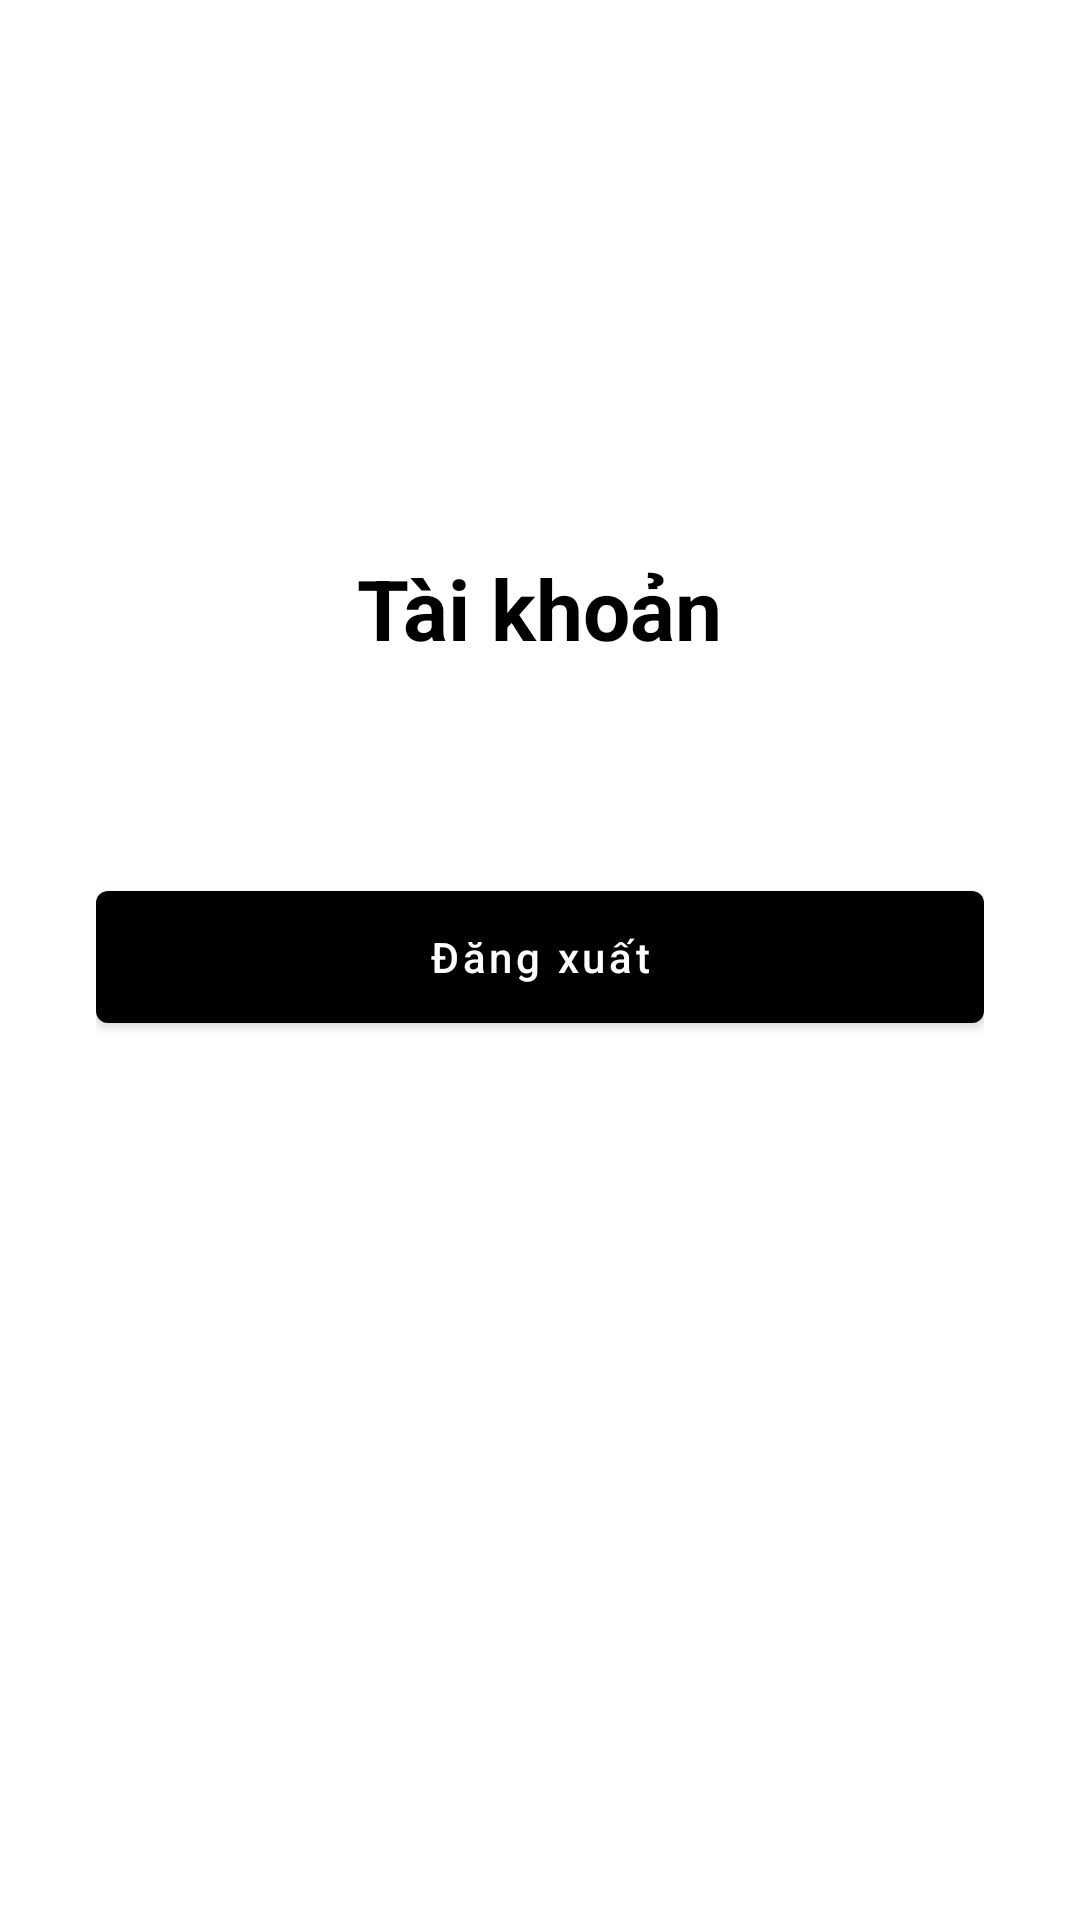

Here is an Android app screen rendered from its layout file. Give the layout XML and the strings, colors and styles it references.
<!-- AndroidManifest.xml: application theme Theme.MaterialComponents.NoActionBar -->
<!-- res/layout/fragment_account.xml -->
<?xml version="1.0" encoding="utf-8"?>
<ScrollView xmlns:android="http://schemas.android.com/apk/res/android"
    xmlns:app="http://schemas.android.com/apk/res-auto"
    android:layout_width="match_parent"
    android:layout_height="match_parent"
    android:background="@color/white"
    android:fillViewport="true">

    <LinearLayout
        android:layout_width="match_parent"
        android:layout_height="wrap_content"
        android:gravity="center_horizontal"
        android:orientation="vertical"
        android:padding="32dp">

        <ImageView
            android:id="@+id/account_avatar"
            android:layout_width="128dp"
            android:layout_height="128dp"
            android:contentDescription="@string/account_avatar_description"
            android:scaleType="centerCrop"
            android:src="@drawable/account" />

        <TextView
            android:layout_width="wrap_content"
            android:layout_height="wrap_content"
            android:layout_marginTop="24dp"
            android:text="@string/account_label"
            android:textColor="@color/black"
            android:textSize="28sp"
            android:textStyle="bold" />

        <TextView
            android:id="@+id/account_email"
            android:layout_width="wrap_content"
            android:layout_height="wrap_content"
            android:layout_marginTop="8dp"
            android:textColor="@color/muted_text"
            android:textSize="16sp" />

        <com.google.android.material.button.MaterialButton
            android:id="@+id/account_logout"
            android:layout_width="match_parent"
            android:layout_height="56dp"
            android:layout_marginTop="40dp"
            android:text="@string/logout"
            android:textAllCaps="false"
            android:textColor="@color/white"
            app:backgroundTint="@color/black" />
    </LinearLayout>
</ScrollView>
<!-- resources referenced by this layout -->
<resources>
  <color name="black">#FF000000</color>
  <color name="muted_text">#FF9B9BA3</color>
  <color name="white">#FFFFFFFF</color>
  <!-- drawable account: png bitmap (drawable-nodpi, 5773 bytes) -->
  <string name="account_avatar_description">Ảnh đại diện tài khoản</string>
  <string name="account_label">Tài khoản</string>
  <string name="logout">Đăng xuất</string>
</resources>
